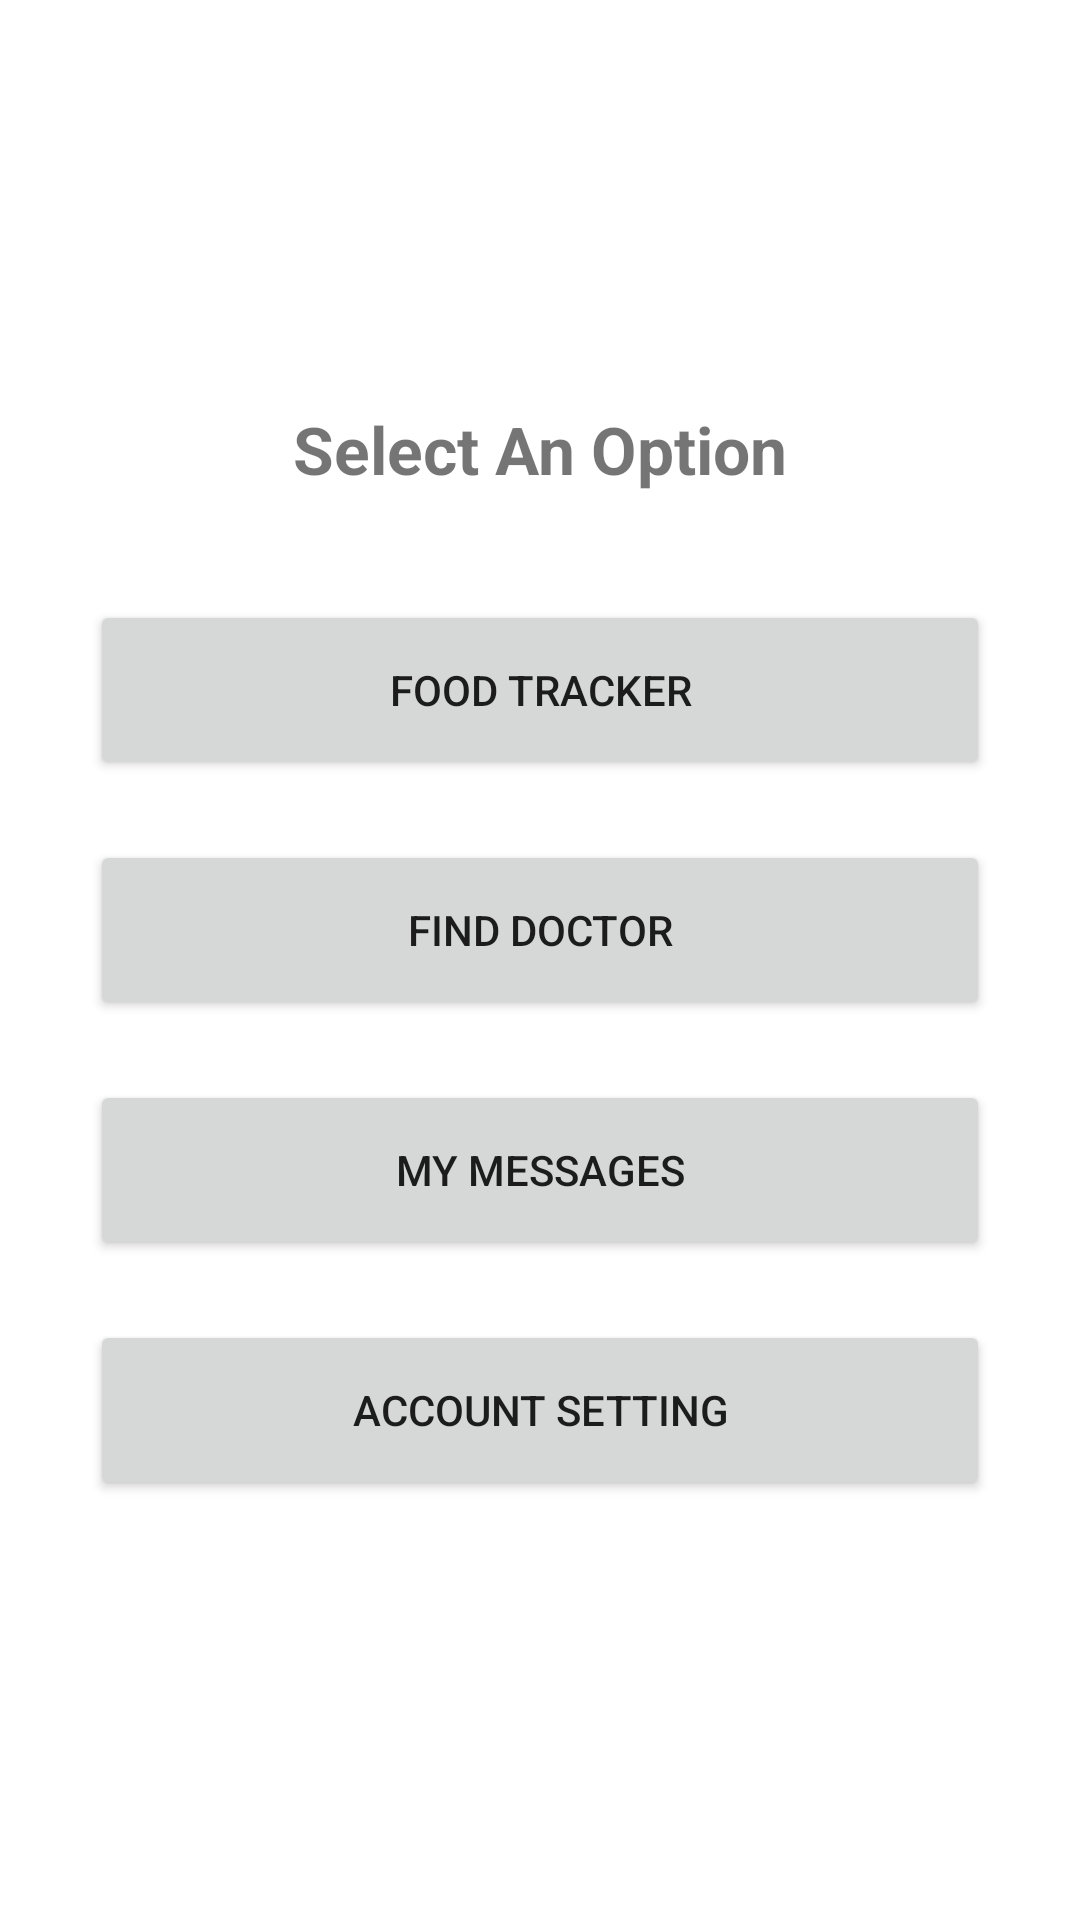

Here is an Android app screen rendered from its layout file. Give the layout XML and the strings, colors and styles it references.
<!-- AndroidManifest.xml: application theme AppTheme -->
<!-- res/layout/activity_patient.xml -->
<?xml version="1.0" encoding="utf-8"?>
<RelativeLayout xmlns:android="http://schemas.android.com/apk/res/android"
    xmlns:app="http://schemas.android.com/apk/res-auto"
    xmlns:tools="http://schemas.android.com/tools"
    android:layout_width="match_parent"
    android:layout_height="match_parent"
    tools:context=".PatientActivity">

    <RelativeLayout
        android:layout_width="match_parent"
        android:layout_height="wrap_content"
        android:layout_centerInParent="true">

        <TextView
            android:id="@+id/text"
            android:layout_width="wrap_content"
            android:layout_height="60dp"
            android:layout_centerHorizontal="true"
            android:padding="15px"
            android:text="Select An Option"
            android:textSize="22sp"
            android:textStyle="bold" />

        <Button
            android:id="@+id/foodTrackerBtn"
            android:layout_width="300dp"
            android:layout_height="60dp"
            android:layout_below="@id/text"
            android:layout_centerHorizontal="true"
            android:layout_margin="10dp"
            android:text="Food Tracker" />

        <Button
            android:id="@+id/findDoctorBtn"
            android:layout_width="300dp"
            android:layout_height="60dp"
            android:layout_below="@id/foodTrackerBtn"
            android:layout_centerHorizontal="true"
            android:layout_margin="10dp"
            android:text="Find Doctor" />

        <Button
            android:id="@+id/messagesBtn"
            android:layout_width="300dp"
            android:layout_height="60dp"
            android:layout_below="@id/findDoctorBtn"
            android:layout_centerHorizontal="true"
            android:layout_margin="10dp"
            android:text="My Messages" />
        <Button
            android:id="@+id/settingBtn"
            android:layout_width="300dp"
            android:layout_height="60dp"
            android:layout_below="@id/messagesBtn"
            android:layout_centerHorizontal="true"
            android:layout_margin="10dp"
            android:text="Account Setting" />
    </RelativeLayout>

</RelativeLayout>
<!-- resources referenced by this layout -->
<resources>
  <style name="AppTheme" parent="Theme.MaterialComponents.Light.DarkActionBar">
  
          <item name="colorPrimary">@color/colorPrimary</item>
          <item name="colorPrimaryDark">@color/colorPrimaryDark</item>
          <item name="colorAccent">@color/colorAccent</item>
      </style>
  <color name="colorPrimary">#03A9F4</color>
  <color name="colorPrimaryDark">#2196F3</color>
  <color name="colorAccent">#03DAC5</color>
</resources>
